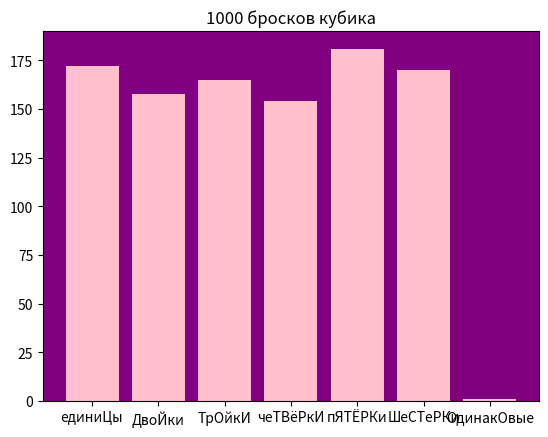

Write the Python code that produced this figure.
# Задача:
# Смоделируйте 1000 бросков игрального кубика.
# Найдите:
# Сколько раз выпадало каждое значение (от 1 до 6).
# Вероятность выпадения каждого значения.
# Максимальное количество подряд выпавших одинаковых значений.
# Визуализируйте результаты в виде гистограммы.

import matplotlib.pyplot as plt
import random
#m = int(input())
m = int(1000)
one = 0
two = 0
three = 0
four = 0
five = 0
six = 0
a = 1
c = 0
b = []

for i in range(m):
    pos_c = c
    c = random.randint(1, 6)
    if c == 1:
        one += 1
    elif c == 2:
        two += 1
    elif c == 3:
        three += 1
    elif c == 4:
        four += 1
    elif c == 5:
        five += 1
    else:
        six += 1
    if pos_c == c:
        c += 1
    else:
        b.append(a)
        a = 0

max_c = 0
for i in range(len(b)):
    if b[i] > max_c:
        max_c = b[i]

v = [one, two, three, four, five, six, max_c]
name = ['единиЦы', 'ДвоЙки', 'ТрОйкИ', 'чеТВёРкИ', 'пЯТЁРКи', 'ШеСТеРКи', 'ОдинакОвые']
#ax.set_facecolor()
#plt.gcf('gray')
ax = plt.gca()
ax.set_facecolor('purple')
plt.bar(name, v, color='pink')
plt.title(f'{m} бросков кубика')
plt.show()